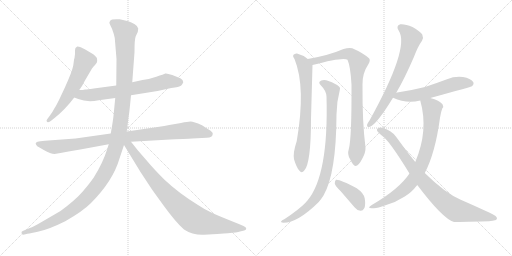
t = 0.00 s
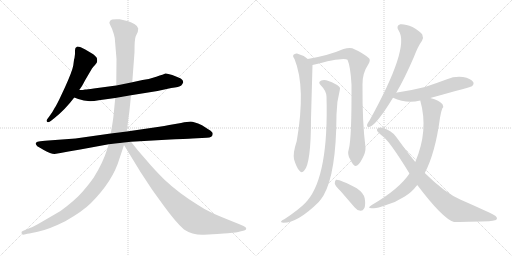
t = 2.31 s
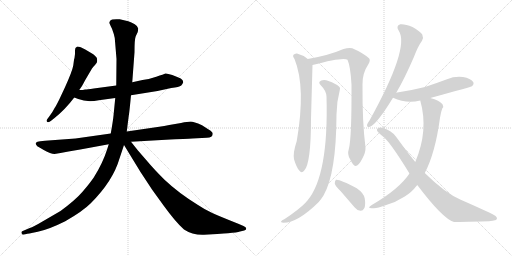
t = 4.63 s
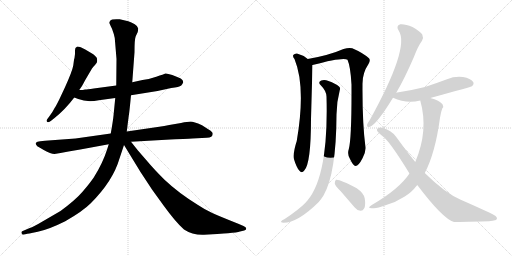
t = 6.94 s
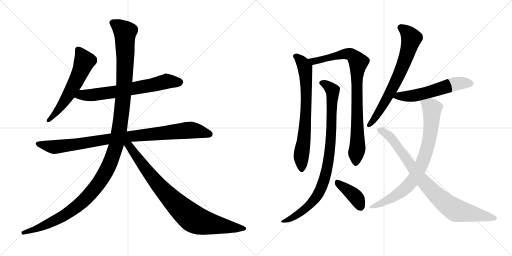
t = 9.25 s
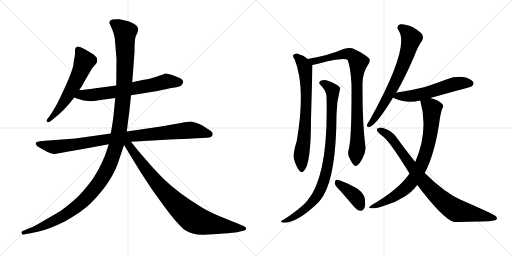
t = 11.57 s

The animated SVG that drew these frames (rendered in a browser with its animation timeline set to each time). Animation: 13 CSS @keyframes rules; one cycle of 11.57 s.

<svg version="1.1" viewBox="0 0 2048 1024" xmlns="http://www.w3.org/2000/svg">
  <g stroke="lightgray" stroke-dasharray="1,1" stroke-width="1" transform="scale(4, 4)">
    <line x1="0" y1="0" x2="256" y2="256"></line>
    <line x1="256" y1="0" x2="0" y2="256"></line>
    <line x1="128" y1="0" x2="128" y2="256"></line>
    <line x1="0" y1="128" x2="256" y2="128"></line>
    <line x1="256" y1="0" x2="512" y2="256"></line>
    <line x1="512" y1="0" x2="256" y2="256"></line>
    <line x1="384" y1="0" x2="384" y2="256"></line>
    <line x1="256" y1="128" x2="512" y2="128"></line>
  </g>
<g transform="scale(1, -1) translate(0, -850)">
   <style type="text/css">
    @keyframes keyframes0 {
      from {
       stroke: black;
       stroke-dashoffset: 586;
       stroke-width: 128;
       }
       66% {
       animation-timing-function: step-end;
       stroke: black;
       stroke-dashoffset: 0;
       stroke-width: 128;
       }
       to {
       stroke: black;
       stroke-width: 1024;
       }
       }
       #make-me-a-hanzi-animation-0 {
         animation: keyframes0 0.726888s both;
         animation-delay: 0.000000s;
         animation-timing-function: linear;
       }
    @keyframes keyframes1 {
      from {
       stroke: black;
       stroke-dashoffset: 678;
       stroke-width: 128;
       }
       69% {
       animation-timing-function: step-end;
       stroke: black;
       stroke-dashoffset: 0;
       stroke-width: 128;
       }
       to {
       stroke: black;
       stroke-width: 1024;
       }
       }
       #make-me-a-hanzi-animation-1 {
         animation: keyframes1 0.801758s both;
         animation-delay: 0.726888s;
         animation-timing-function: linear;
       }
    @keyframes keyframes2 {
      from {
       stroke: black;
       stroke-dashoffset: 951;
       stroke-width: 128;
       }
       76% {
       animation-timing-function: step-end;
       stroke: black;
       stroke-dashoffset: 0;
       stroke-width: 128;
       }
       to {
       stroke: black;
       stroke-width: 1024;
       }
       }
       #make-me-a-hanzi-animation-2 {
         animation: keyframes2 1.023926s both;
         animation-delay: 1.528646s;
         animation-timing-function: linear;
       }
    @keyframes keyframes3 {
      from {
       stroke: black;
       stroke-dashoffset: 1310;
       stroke-width: 128;
       }
       81% {
       animation-timing-function: step-end;
       stroke: black;
       stroke-dashoffset: 0;
       stroke-width: 128;
       }
       to {
       stroke: black;
       stroke-width: 1024;
       }
       }
       #make-me-a-hanzi-animation-3 {
         animation: keyframes3 1.316081s both;
         animation-delay: 2.552572s;
         animation-timing-function: linear;
       }
    @keyframes keyframes4 {
      from {
       stroke: black;
       stroke-dashoffset: 866;
       stroke-width: 128;
       }
       74% {
       animation-timing-function: step-end;
       stroke: black;
       stroke-dashoffset: 0;
       stroke-width: 128;
       }
       to {
       stroke: black;
       stroke-width: 1024;
       }
       }
       #make-me-a-hanzi-animation-4 {
         animation: keyframes4 0.954753s both;
         animation-delay: 3.868652s;
         animation-timing-function: linear;
       }
    @keyframes keyframes5 {
      from {
       stroke: black;
       stroke-dashoffset: 726;
       stroke-width: 128;
       }
       70% {
       animation-timing-function: step-end;
       stroke: black;
       stroke-dashoffset: 0;
       stroke-width: 128;
       }
       to {
       stroke: black;
       stroke-width: 1024;
       }
       }
       #make-me-a-hanzi-animation-5 {
         animation: keyframes5 0.840820s both;
         animation-delay: 4.823405s;
         animation-timing-function: linear;
       }
    @keyframes keyframes6 {
      from {
       stroke: black;
       stroke-dashoffset: 874;
       stroke-width: 128;
       }
       74% {
       animation-timing-function: step-end;
       stroke: black;
       stroke-dashoffset: 0;
       stroke-width: 128;
       }
       to {
       stroke: black;
       stroke-width: 1024;
       }
       }
       #make-me-a-hanzi-animation-6 {
         animation: keyframes6 0.961263s both;
         animation-delay: 5.664225s;
         animation-timing-function: linear;
       }
    @keyframes keyframes7 {
      from {
       stroke: black;
       stroke-dashoffset: 911;
       stroke-width: 128;
       }
       75% {
       animation-timing-function: step-end;
       stroke: black;
       stroke-dashoffset: 0;
       stroke-width: 128;
       }
       to {
       stroke: black;
       stroke-width: 1024;
       }
       }
       #make-me-a-hanzi-animation-7 {
         animation: keyframes7 0.991374s both;
         animation-delay: 6.625488s;
         animation-timing-function: linear;
       }
    @keyframes keyframes8 {
      from {
       stroke: black;
       stroke-dashoffset: 398;
       stroke-width: 128;
       }
       56% {
       animation-timing-function: step-end;
       stroke: black;
       stroke-dashoffset: 0;
       stroke-width: 128;
       }
       to {
       stroke: black;
       stroke-width: 1024;
       }
       }
       #make-me-a-hanzi-animation-8 {
         animation: keyframes8 0.573893s both;
         animation-delay: 7.616862s;
         animation-timing-function: linear;
       }
    @keyframes keyframes9 {
      from {
       stroke: black;
       stroke-dashoffset: 703;
       stroke-width: 128;
       }
       70% {
       animation-timing-function: step-end;
       stroke: black;
       stroke-dashoffset: 0;
       stroke-width: 128;
       }
       to {
       stroke: black;
       stroke-width: 1024;
       }
       }
       #make-me-a-hanzi-animation-9 {
         animation: keyframes9 0.822103s both;
         animation-delay: 8.190755s;
         animation-timing-function: linear;
       }
    @keyframes keyframes10 {
      from {
       stroke: black;
       stroke-dashoffset: 566;
       stroke-width: 128;
       }
       65% {
       animation-timing-function: step-end;
       stroke: black;
       stroke-dashoffset: 0;
       stroke-width: 128;
       }
       to {
       stroke: black;
       stroke-width: 1024;
       }
       }
       #make-me-a-hanzi-animation-10 {
         animation: keyframes10 0.710612s both;
         animation-delay: 9.012858s;
         animation-timing-function: linear;
       }
    @keyframes keyframes11 {
      from {
       stroke: black;
       stroke-dashoffset: 790;
       stroke-width: 128;
       }
       72% {
       animation-timing-function: step-end;
       stroke: black;
       stroke-dashoffset: 0;
       stroke-width: 128;
       }
       to {
       stroke: black;
       stroke-width: 1024;
       }
       }
       #make-me-a-hanzi-animation-11 {
         animation: keyframes11 0.892904s both;
         animation-delay: 9.723470s;
         animation-timing-function: linear;
       }
    @keyframes keyframes12 {
      from {
       stroke: black;
       stroke-dashoffset: 861;
       stroke-width: 128;
       }
       74% {
       animation-timing-function: step-end;
       stroke: black;
       stroke-dashoffset: 0;
       stroke-width: 128;
       }
       to {
       stroke: black;
       stroke-width: 1024;
       }
       }
       #make-me-a-hanzi-animation-12 {
         animation: keyframes12 0.950684s both;
         animation-delay: 10.616374s;
         animation-timing-function: linear;
       }
</style>
<path d="M 293 588 Q 289 565 260 501 L 237 452 Q 222 422 219 419 Q 211 403 199 387 L 188 372 Q 184 366 188 363 Q 191 358 203 366 L 217 377 Q 261 412 297 460 L 317 490 L 328 506 L 341 530 L 368 576 Q 373 584 380 590 Q 384 596 387 599.5 Q 390 603 388 616 Q 385 625 368 636 L 341 652 L 323 661 Q 316 664 309 664 Q 299 660 300 649.5 Q 301 639 298 618 Q 296 614 295 603 L 293 588 Z" fill="lightgray"></path> 
<path d="M 297 460 L 313 454 Q 348 440 395 449 L 461 458 L 524 469 L 630 486 L 685 498 Q 717 502 725 508 Q 730 514 733 521 Q 733 530 723 536 Q 712 542 689 550 Q 666 558 661 556 Q 656 553 625 543 Q 594 532 570 530 L 529 521 L 465 508 L 375 496 Q 348 492 340 492 Q 334 490 317 490 C 287 489 269 471 297 460 Z" fill="lightgray"></path> 
<path d="M 443 316 L 302 296 L 180 287 L 161 285 Q 147 283 145 280 Q 141 279 144 272 Q 147 265 158 260 L 175 250 Q 203 234 218 234 L 242 238 L 274 244 L 321 252 L 435 273 L 524 283 L 681 292 Q 765 296 769 296 L 827 299 Q 851 299 851 315 Q 851 322 836 331 L 808 349 Q 774 364 762.5 364 Q 751 364 724 358 L 677 350 Q 657 345 637 343 L 507 324 L 443 316 Z" fill="lightgray"></path> 
<path d="M 461 458 L 454 387 Q 452 367 443 316 L 435 273 L 429 254 Q 411 197 375 140 Q 360 118 331 84 Q 302 50 242 6 L 175 -33 Q 133 -58 119 -62 L 91 -74 Q 85 -75 86 -82 Q 88 -89 92 -89 L 106 -86 Q 107 -86 151 -77 Q 195 -68 261 -35 Q 331 5 363 37 Q 452 126 478 216 L 496 270 L 507 324 L 515 387 Q 517 395 524 469 L 529 521 L 538 641 Q 538 695 543 705 L 551 722 L 553 736 Q 553 744 539 753 Q 525 762 513 765 L 479 773 Q 446 775 441.5 768 Q 437 761 437.5 758.5 Q 438 756 448 735 Q 457 711 459 698 L 466 614 L 465 508 L 461 458 Z" fill="lightgray"></path> 
<path d="M 496 270 L 562 162 L 608 92 L 655 27 Q 703 -39 736 -68 Q 771 -91 816 -89 L 869 -86 Q 874 -85 912 -83 Q 949 -80 960 -76 L 977 -72 Q 985 -70 985 -64 Q 985 -58 974 -54 L 953 -45 Q 880 -16 849 -2 Q 817 13 792 30 Q 714 78 657 132 Q 615 174 590 204 L 551 249 L 524 283 C 501 312 480 296 496 270 Z" fill="lightgray"></path> 
<path d="M 1231 614 Q 1212 630 1188 636 Q 1179 637 1173 630 Q 1170 624 1178 614 Q 1224 502 1187 286 Q 1171 237 1176 213 Q 1186 180 1197 168 Q 1207 155 1217 168 Q 1244 195 1244 375 L 1250 590 C 1250 600 1250 600 1231 614 Z" fill="lightgray"></path> 
<path d="M 1395 253 Q 1388 232 1401 212 Q 1414 185 1422 186 Q 1435 187 1450 217 Q 1463 241 1462 260 Q 1449 359 1450 512 Q 1449 557 1474 594 Q 1483 609 1476 617 Q 1451 639 1409 657 Q 1396 661 1374 654 Q 1317 629 1231 614 C 1201 609 1221 582 1250 590 Q 1374 623 1390 611 Q 1402 584 1406 512 Q 1407 295 1395 253 Z" fill="lightgray"></path> 
<path d="M 1306 464 Q 1315 148 1229 47 Q 1225 44 1222 39 Q 1195 11 1137 -27 Q 1127 -31 1125 -35 Q 1121 -39 1134 -41 Q 1191 -41 1275 42 Q 1285 54 1294 68 Q 1345 155 1346 392 Q 1346 440 1359 489 Q 1363 499 1356 504 Q 1343 516 1314 526 Q 1298 533 1285 528 Q 1270 521 1283 509 Q 1305 487 1306 464 Z" fill="lightgray"></path> 
<path d="M 1362 86 L 1418 21 Q 1428 8 1442 7 Q 1451 6 1457 17 Q 1463 29 1459 56 Q 1456 77 1427 97 Q 1358 134 1344 131 Q 1340 128 1339 117 Q 1340 107 1362 86 Z" fill="lightgray"></path> 
<path d="M 1585 479 Q 1619 537 1656 623 Q 1672 665 1688 687 Q 1695 699 1689 712 Q 1682 724 1650 742 Q 1620 755 1601 753 Q 1582 747 1595 727 Q 1640 660 1478 368 Q 1469 356 1468 350 Q 1467 338 1480 343 Q 1507 353 1572 459 L 1585 479 Z" fill="lightgray"></path> 
<path d="M 1721 458 Q 1886 503 1888 505 Q 1898 515 1892 523 Q 1883 536 1852 542 Q 1819 546 1788 533 Q 1745 517 1700 502 Q 1648 489 1589 480 Q 1586 480 1585 479 C 1556 473 1544 471 1572 459 Q 1626 434 1681 448 L 1721 458 Z" fill="lightgray"></path> 
<path d="M 1681 448 Q 1715 328 1661 202 L 1638 156 Q 1596 93 1487 30 Q 1463 15 1493 17 Q 1509 16 1542 29 Q 1584 41 1619 64 Q 1646 80 1669 110 L 1699 158 Q 1741 237 1760 379 Q 1764 404 1769 416 Q 1776 423 1770 433 Q 1758 448 1721 458 C 1692 467 1675 473 1681 448 Z" fill="lightgray"></path> 
<path d="M 1661 202 Q 1624 247 1585 302 Q 1566 329 1532 338 Q 1520 342 1510 336 Q 1504 329 1513 321 Q 1520 314 1527 308 Q 1554 293 1638 156 L 1669 110 Q 1772 -26 1816 -38 Q 1822 -38 1956 -35 Q 1971 -34 1984 -30 Q 1993 -23 1981 -13 Q 1966 -3 1843 51 Q 1780 78 1699 158 L 1661 202 Z" fill="lightgray"></path> 
      <clipPath id="make-me-a-hanzi-clip-0">
      <path d="M 293 588 Q 289 565 260 501 L 237 452 Q 222 422 219 419 Q 211 403 199 387 L 188 372 Q 184 366 188 363 Q 191 358 203 366 L 217 377 Q 261 412 297 460 L 317 490 L 328 506 L 341 530 L 368 576 Q 373 584 380 590 Q 384 596 387 599.5 Q 390 603 388 616 Q 385 625 368 636 L 341 652 L 323 661 Q 316 664 309 664 Q 299 660 300 649.5 Q 301 639 298 618 Q 296 614 295 603 L 293 588 Z" fill="lightgray"></path>
      </clipPath>
      <path clip-path="url(#make-me-a-hanzi-clip-0)" d="M 313 652 L 336 603 L 327 576 L 266 457 L 195 368 " fill="none" id="make-me-a-hanzi-animation-0" stroke-dasharray="458 916" stroke-linecap="round"></path>

      <clipPath id="make-me-a-hanzi-clip-1">
      <path d="M 297 460 L 313 454 Q 348 440 395 449 L 461 458 L 524 469 L 630 486 L 685 498 Q 717 502 725 508 Q 730 514 733 521 Q 733 530 723 536 Q 712 542 689 550 Q 666 558 661 556 Q 656 553 625 543 Q 594 532 570 530 L 529 521 L 465 508 L 375 496 Q 348 492 340 492 Q 334 490 317 490 C 287 489 269 471 297 460 Z" fill="lightgray"></path>
      </clipPath>
      <path clip-path="url(#make-me-a-hanzi-clip-1)" d="M 303 463 L 481 486 L 667 525 L 719 521 " fill="none" id="make-me-a-hanzi-animation-1" stroke-dasharray="550 1100" stroke-linecap="round"></path>

      <clipPath id="make-me-a-hanzi-clip-2">
      <path d="M 443 316 L 302 296 L 180 287 L 161 285 Q 147 283 145 280 Q 141 279 144 272 Q 147 265 158 260 L 175 250 Q 203 234 218 234 L 242 238 L 274 244 L 321 252 L 435 273 L 524 283 L 681 292 Q 765 296 769 296 L 827 299 Q 851 299 851 315 Q 851 322 836 331 L 808 349 Q 774 364 762.5 364 Q 751 364 724 358 L 677 350 Q 657 345 637 343 L 507 324 L 443 316 Z" fill="lightgray"></path>
      </clipPath>
      <path clip-path="url(#make-me-a-hanzi-clip-2)" d="M 151 275 L 232 263 L 438 295 L 760 330 L 839 314 " fill="none" id="make-me-a-hanzi-animation-2" stroke-dasharray="823 1646" stroke-linecap="round"></path>

      <clipPath id="make-me-a-hanzi-clip-3">
      <path d="M 461 458 L 454 387 Q 452 367 443 316 L 435 273 L 429 254 Q 411 197 375 140 Q 360 118 331 84 Q 302 50 242 6 L 175 -33 Q 133 -58 119 -62 L 91 -74 Q 85 -75 86 -82 Q 88 -89 92 -89 L 106 -86 Q 107 -86 151 -77 Q 195 -68 261 -35 Q 331 5 363 37 Q 452 126 478 216 L 496 270 L 507 324 L 515 387 Q 517 395 524 469 L 529 521 L 538 641 Q 538 695 543 705 L 551 722 L 553 736 Q 553 744 539 753 Q 525 762 513 765 L 479 773 Q 446 775 441.5 768 Q 437 761 437.5 758.5 Q 438 756 448 735 Q 457 711 459 698 L 466 614 L 465 508 L 461 458 Z" fill="lightgray"></path>
      </clipPath>
      <path clip-path="url(#make-me-a-hanzi-clip-3)" d="M 449 759 L 500 721 L 501 606 L 493 460 L 478 336 L 462 259 L 434 184 L 382 100 L 313 28 L 244 -20 L 201 -42 L 137 -71 L 94 -81 " fill="none" id="make-me-a-hanzi-animation-3" stroke-dasharray="1182 2364" stroke-linecap="round"></path>

      <clipPath id="make-me-a-hanzi-clip-4">
      <path d="M 496 270 L 562 162 L 608 92 L 655 27 Q 703 -39 736 -68 Q 771 -91 816 -89 L 869 -86 Q 874 -85 912 -83 Q 949 -80 960 -76 L 977 -72 Q 985 -70 985 -64 Q 985 -58 974 -54 L 953 -45 Q 880 -16 849 -2 Q 817 13 792 30 Q 714 78 657 132 Q 615 174 590 204 L 551 249 L 524 283 C 501 312 480 296 496 270 Z" fill="lightgray"></path>
      </clipPath>
      <path clip-path="url(#make-me-a-hanzi-clip-4)" d="M 505 273 L 525 256 L 647 95 L 770 -23 L 809 -39 L 860 -49 L 976 -63 " fill="none" id="make-me-a-hanzi-animation-4" stroke-dasharray="738 1476" stroke-linecap="round"></path>

      <clipPath id="make-me-a-hanzi-clip-5">
      <path d="M 1231 614 Q 1212 630 1188 636 Q 1179 637 1173 630 Q 1170 624 1178 614 Q 1224 502 1187 286 Q 1171 237 1176 213 Q 1186 180 1197 168 Q 1207 155 1217 168 Q 1244 195 1244 375 L 1250 590 C 1250 600 1250 600 1231 614 Z" fill="lightgray"></path>
      </clipPath>
      <path clip-path="url(#make-me-a-hanzi-clip-5)" d="M 1181 626 L 1215 591 L 1224 537 L 1223 363 L 1205 222 L 1207 172 " fill="none" id="make-me-a-hanzi-animation-5" stroke-dasharray="598 1196" stroke-linecap="round"></path>

      <clipPath id="make-me-a-hanzi-clip-6">
      <path d="M 1395 253 Q 1388 232 1401 212 Q 1414 185 1422 186 Q 1435 187 1450 217 Q 1463 241 1462 260 Q 1449 359 1450 512 Q 1449 557 1474 594 Q 1483 609 1476 617 Q 1451 639 1409 657 Q 1396 661 1374 654 Q 1317 629 1231 614 C 1201 609 1221 582 1250 590 Q 1374 623 1390 611 Q 1402 584 1406 512 Q 1407 295 1395 253 Z" fill="lightgray"></path>
      </clipPath>
      <path clip-path="url(#make-me-a-hanzi-clip-6)" d="M 1240 612 L 1260 604 L 1320 622 L 1395 635 L 1407 631 L 1433 601 L 1426 475 L 1430 262 L 1423 196 " fill="none" id="make-me-a-hanzi-animation-6" stroke-dasharray="746 1492" stroke-linecap="round"></path>

      <clipPath id="make-me-a-hanzi-clip-7">
      <path d="M 1306 464 Q 1315 148 1229 47 Q 1225 44 1222 39 Q 1195 11 1137 -27 Q 1127 -31 1125 -35 Q 1121 -39 1134 -41 Q 1191 -41 1275 42 Q 1285 54 1294 68 Q 1345 155 1346 392 Q 1346 440 1359 489 Q 1363 499 1356 504 Q 1343 516 1314 526 Q 1298 533 1285 528 Q 1270 521 1283 509 Q 1305 487 1306 464 Z" fill="lightgray"></path>
      </clipPath>
      <path clip-path="url(#make-me-a-hanzi-clip-7)" d="M 1287 518 L 1302 513 L 1330 488 L 1323 280 L 1297 130 L 1268 67 L 1228 21 L 1158 -27 L 1133 -33 " fill="none" id="make-me-a-hanzi-animation-7" stroke-dasharray="783 1566" stroke-linecap="round"></path>

      <clipPath id="make-me-a-hanzi-clip-8">
      <path d="M 1362 86 L 1418 21 Q 1428 8 1442 7 Q 1451 6 1457 17 Q 1463 29 1459 56 Q 1456 77 1427 97 Q 1358 134 1344 131 Q 1340 128 1339 117 Q 1340 107 1362 86 Z" fill="lightgray"></path>
      </clipPath>
      <path clip-path="url(#make-me-a-hanzi-clip-8)" d="M 1347 122 L 1423 62 L 1443 22 " fill="none" id="make-me-a-hanzi-animation-8" stroke-dasharray="270 540" stroke-linecap="round"></path>

      <clipPath id="make-me-a-hanzi-clip-9">
      <path d="M 1585 479 Q 1619 537 1656 623 Q 1672 665 1688 687 Q 1695 699 1689 712 Q 1682 724 1650 742 Q 1620 755 1601 753 Q 1582 747 1595 727 Q 1640 660 1478 368 Q 1469 356 1468 350 Q 1467 338 1480 343 Q 1507 353 1572 459 L 1585 479 Z" fill="lightgray"></path>
      </clipPath>
      <path clip-path="url(#make-me-a-hanzi-clip-9)" d="M 1604 739 L 1632 717 L 1645 696 L 1621 611 L 1558 475 L 1519 406 L 1477 351 " fill="none" id="make-me-a-hanzi-animation-9" stroke-dasharray="575 1150" stroke-linecap="round"></path>

      <clipPath id="make-me-a-hanzi-clip-10">
      <path d="M 1721 458 Q 1886 503 1888 505 Q 1898 515 1892 523 Q 1883 536 1852 542 Q 1819 546 1788 533 Q 1745 517 1700 502 Q 1648 489 1589 480 Q 1586 480 1585 479 C 1556 473 1544 471 1572 459 Q 1626 434 1681 448 L 1721 458 Z" fill="lightgray"></path>
      </clipPath>
      <path clip-path="url(#make-me-a-hanzi-clip-10)" d="M 1581 460 L 1593 466 L 1668 469 L 1833 517 L 1883 515 " fill="none" id="make-me-a-hanzi-animation-10" stroke-dasharray="438 876" stroke-linecap="round"></path>

      <clipPath id="make-me-a-hanzi-clip-11">
      <path d="M 1681 448 Q 1715 328 1661 202 L 1638 156 Q 1596 93 1487 30 Q 1463 15 1493 17 Q 1509 16 1542 29 Q 1584 41 1619 64 Q 1646 80 1669 110 L 1699 158 Q 1741 237 1760 379 Q 1764 404 1769 416 Q 1776 423 1770 433 Q 1758 448 1721 458 C 1692 467 1675 473 1681 448 Z" fill="lightgray"></path>
      </clipPath>
      <path clip-path="url(#make-me-a-hanzi-clip-11)" d="M 1690 442 L 1728 415 L 1727 374 L 1717 289 L 1682 184 L 1659 141 L 1628 102 L 1557 52 L 1497 27 " fill="none" id="make-me-a-hanzi-animation-11" stroke-dasharray="662 1324" stroke-linecap="round"></path>

      <clipPath id="make-me-a-hanzi-clip-12">
      <path d="M 1661 202 Q 1624 247 1585 302 Q 1566 329 1532 338 Q 1520 342 1510 336 Q 1504 329 1513 321 Q 1520 314 1527 308 Q 1554 293 1638 156 L 1669 110 Q 1772 -26 1816 -38 Q 1822 -38 1956 -35 Q 1971 -34 1984 -30 Q 1993 -23 1981 -13 Q 1966 -3 1843 51 Q 1780 78 1699 158 L 1661 202 Z" fill="lightgray"></path>
      </clipPath>
      <path clip-path="url(#make-me-a-hanzi-clip-12)" d="M 1518 330 L 1567 296 L 1678 141 L 1791 30 L 1823 9 L 1978 -22 " fill="none" id="make-me-a-hanzi-animation-12" stroke-dasharray="733 1466" stroke-linecap="round"></path>

</g>
</svg>
